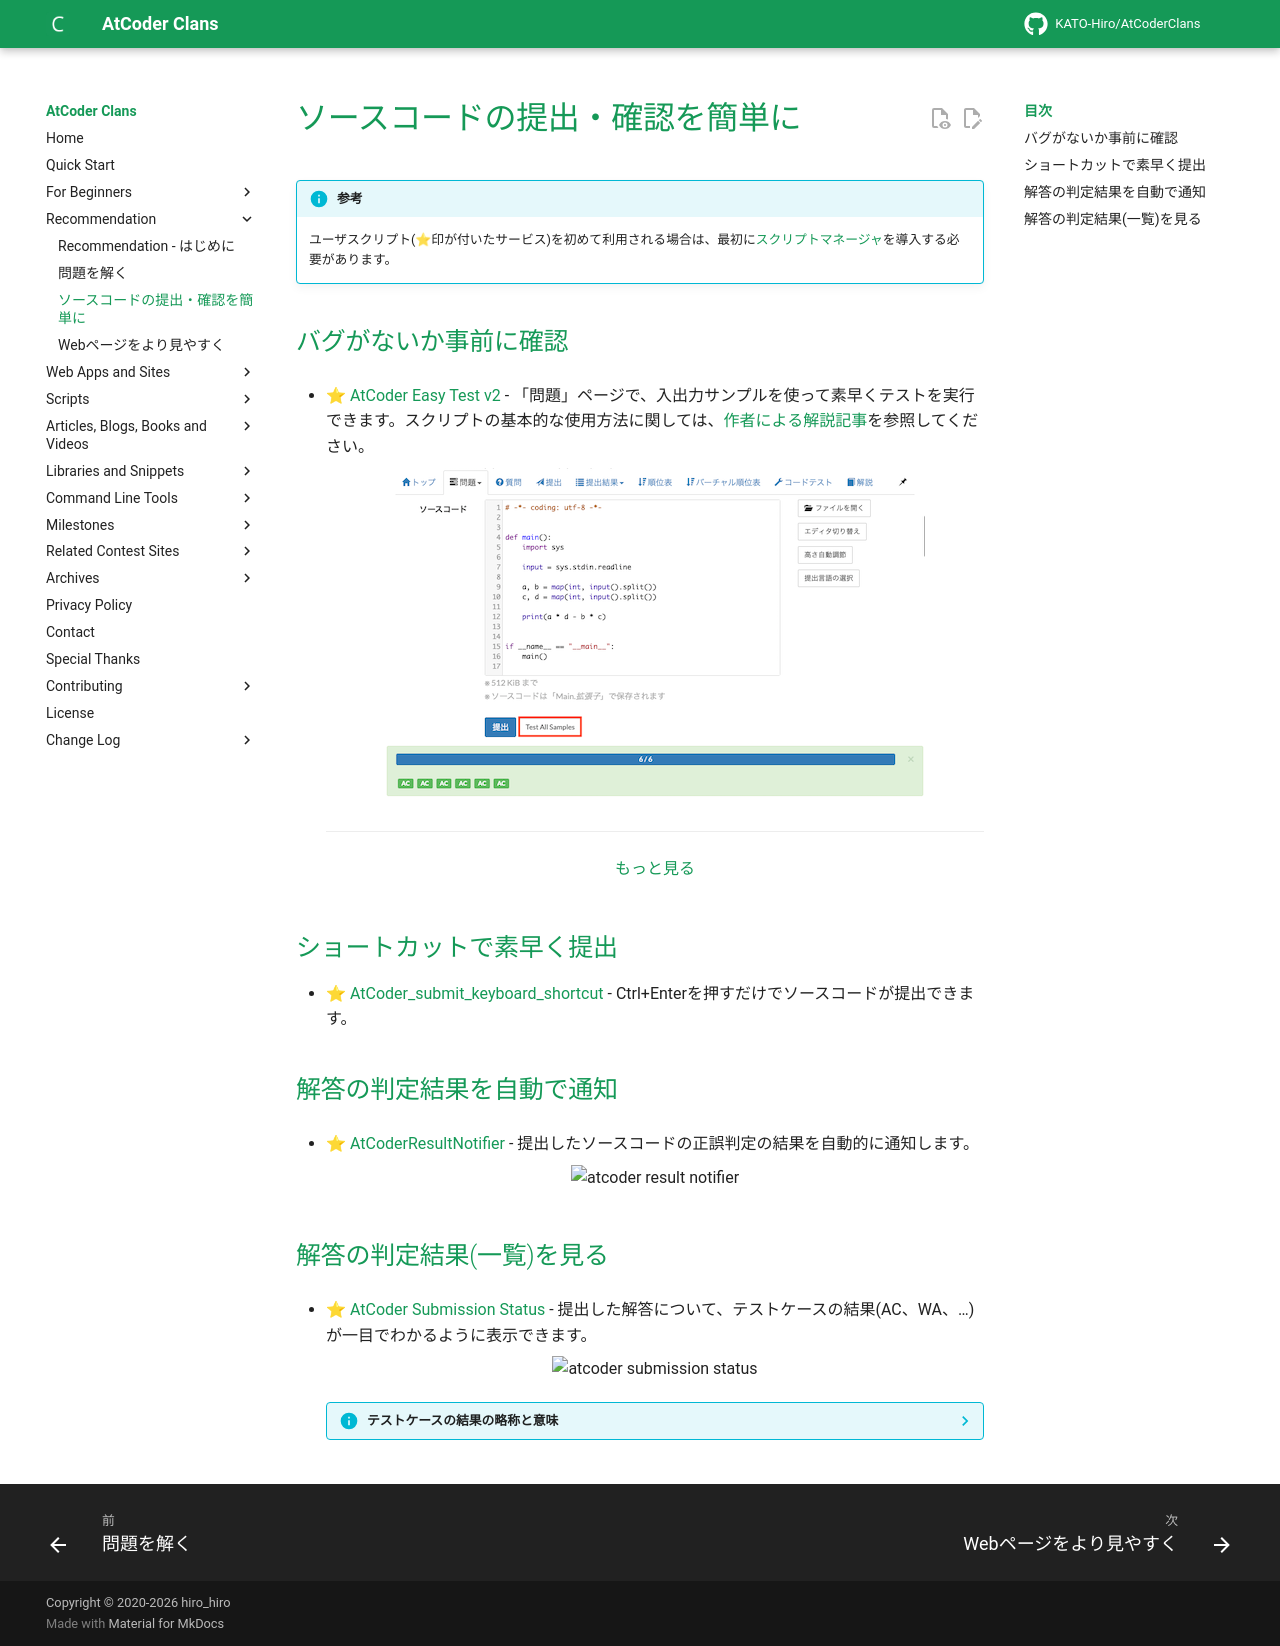

repository: KATO-Hiro/AtCoderClans · page: recommendation/submit_codes/index.html · generator: mkdocs

---
title: ソースコードの提出・確認を簡単に
---

!!! info "参考"

    ユーザスクリプト(⭐印が付いたサービス)を初めて利用される場合は、最初に[スクリプトマネージャ](https://greasyfork.org/ja)を導入する必要があります。

## バグがないか事前に確認

- [⭐ AtCoder Easy Test v2](https://greasyfork.org/ja/scripts/433152-atcoder-easy-test-v2) - 「問題」ページで、入出力サンプルを使って素早くテストを実行できます。スクリプトの基本的な使用方法に関しては、[作者による解説記事](https://qiita.com/magurofly/items/4b60dc02283e70230f71)を参照してください。

    <div align="center">
      <img loading = "lazy" src="../../images/userscript/atcoder_easy_test.png" alt="atcoder easy test">
    </div>

    ---

    <div align="center">
      <a href="../../cli">もっと見る</a>
    </div>

## ショートカットで素早く提出

- [⭐ AtCoder_submit_keyboard_shortcut](https://greasyfork.org/ja/scripts/378760-atcoder-submit-keyboard-shortcut) - Ctrl+Enterを押すだけでソースコードが提出できます。

## 解答の判定結果を自動で通知

- [⭐ AtCoderResultNotifier](https://greasyfork.org/ja/scripts/371225-atcoderresultnotifier) - 提出したソースコードの正誤判定の結果を自動的に通知します。

    <div align="center">
      <img loading = "lazy" src="../../images/userscript/atcoder_result_notifier.gif" alt="atcoder result notifier">
    </div>

## 解答の判定結果(一覧)を見る

- [⭐ AtCoder Submission Status](https://greasyfork.org/ja/scripts/383817-atcoder-submission-status) - 提出した解答について、テストケースの結果(AC、WA、…)が一目でわかるように表示できます。

    <div align="center">
      <img loading = "lazy" src="../../images/userscript/atcoder_submission_status.png" alt="atcoder submission status">
    </div>

    ??? info "テストケースの結果の略称と意味"

        AC: 正解、WA: 不正解、TLE: 実行時間制限超過、MLE: メモリ制限超過、RE: 実行時エラー、CE: コンパイルエラー
